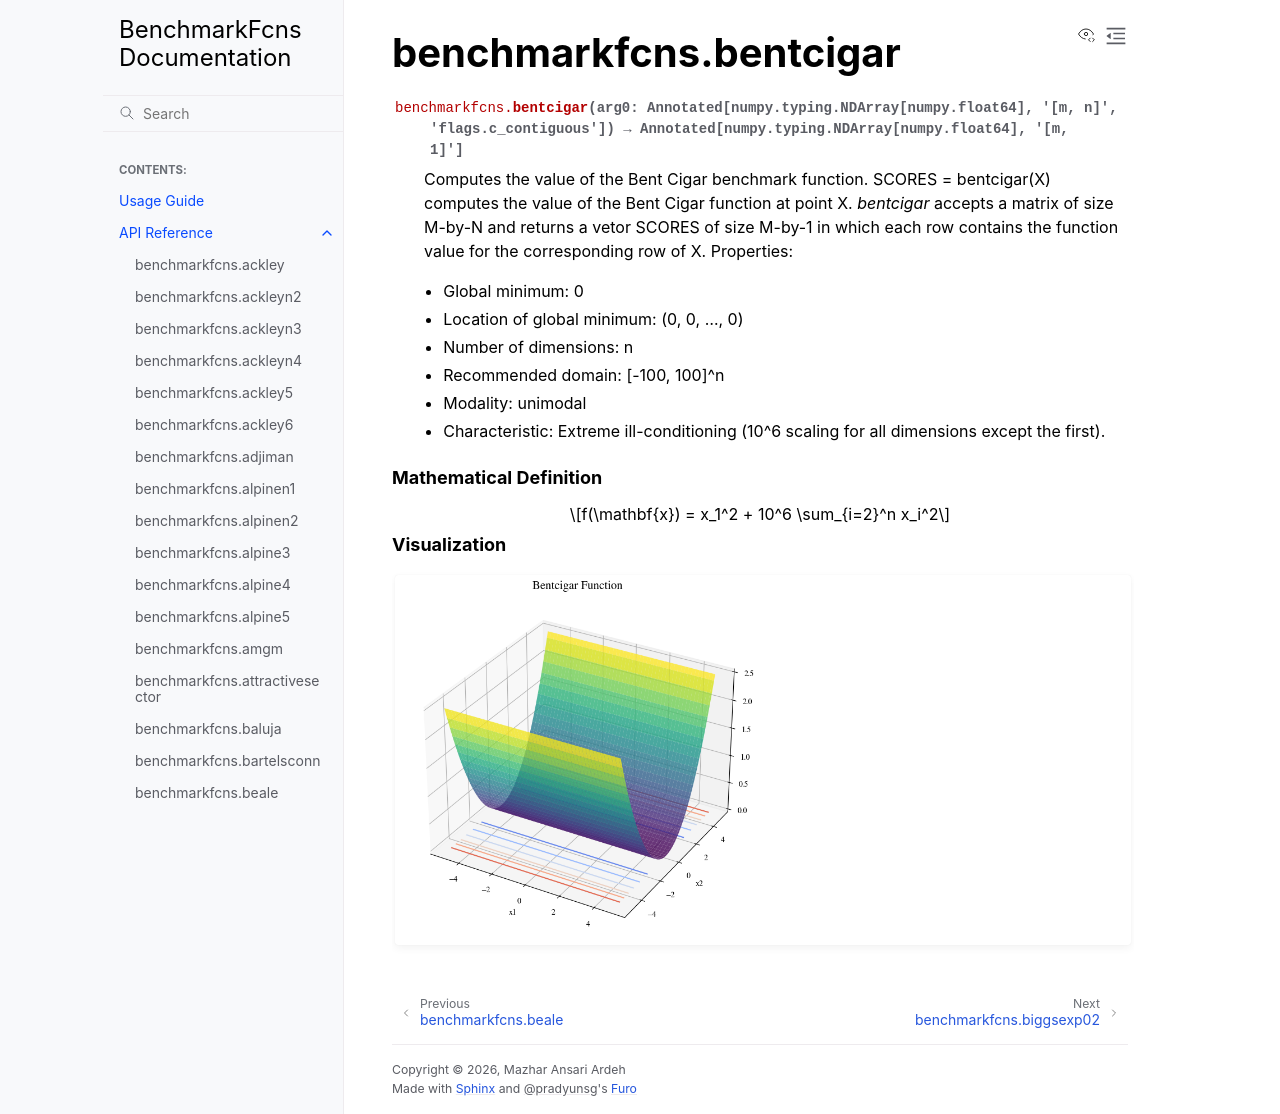

repository: mazhar-ansari-ardeh/BenchmarkFcns · page: generated/benchmarkfcns.bentcigar.html · generator: sphinx

benchmarkfcns.bentcigar
=======================

.. currentmodule:: benchmarkfcns

.. autofunction:: bentcigar

.. raw:: html

   <div style="clear: both"></div>



.. rubric:: Mathematical Definition

.. math::

   f(\mathbf{x}) = x_1^2 + 10^6 \sum_{i=2}^n x_i^2

.. rubric:: Visualization

.. function-plots:: benchmarkfcns.bentcigar
